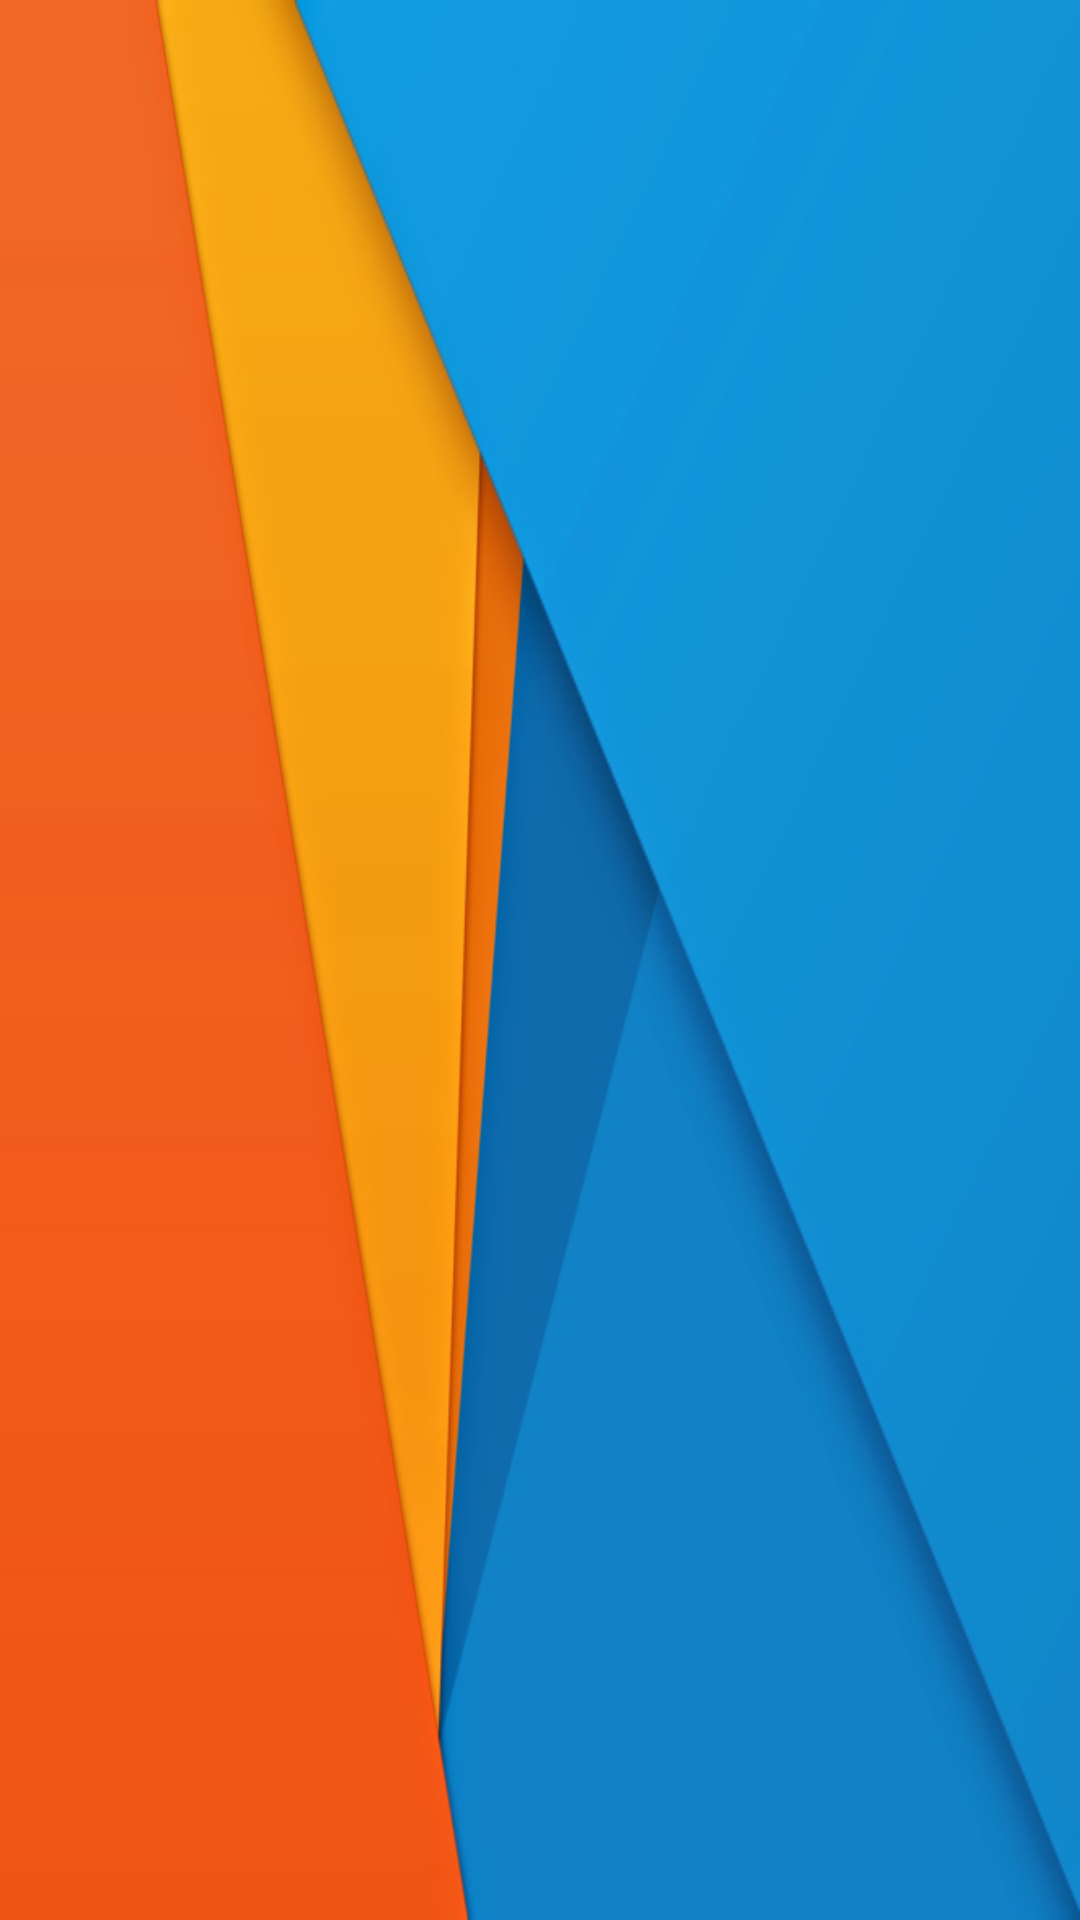

Android layout source for this screen:
<!-- AndroidManifest.xml: application theme AppTheme -->
<!-- res/layout/header_drawer.xml -->
<?xml version="1.0" encoding="utf-8"?>
<LinearLayout xmlns:android="http://schemas.android.com/apk/res/android"
    android:orientation="vertical" android:layout_width="match_parent"
    android:layout_height="192dp"
    android:minHeight="192dp"
    android:background="@drawable/drawer_background"/>
<!-- resources referenced by this layout -->
<resources>
  <!-- drawable drawer_background: png bitmap (drawable-nodpi, 95669 bytes) -->
  <style name="AppTheme" parent="AppTheme.Base" />
  <style name="AppTheme.Base" parent="Theme.AppCompat.Light.NoActionBar">
          <item name="colorPrimary">@color/faker_primary_color</item>
          <item name="colorPrimaryDark">@color/faker_secondary_color</item>
          <item name="colorAccent">@color/faker_accent_color</item>
          <item name="android:textColorPrimary">#212121</item>
      </style>
  <color name="faker_primary_color">#FF9800</color>
  <color name="faker_secondary_color">#F57C00</color>
  <color name="faker_accent_color">#03A9F4</color>
</resources>
